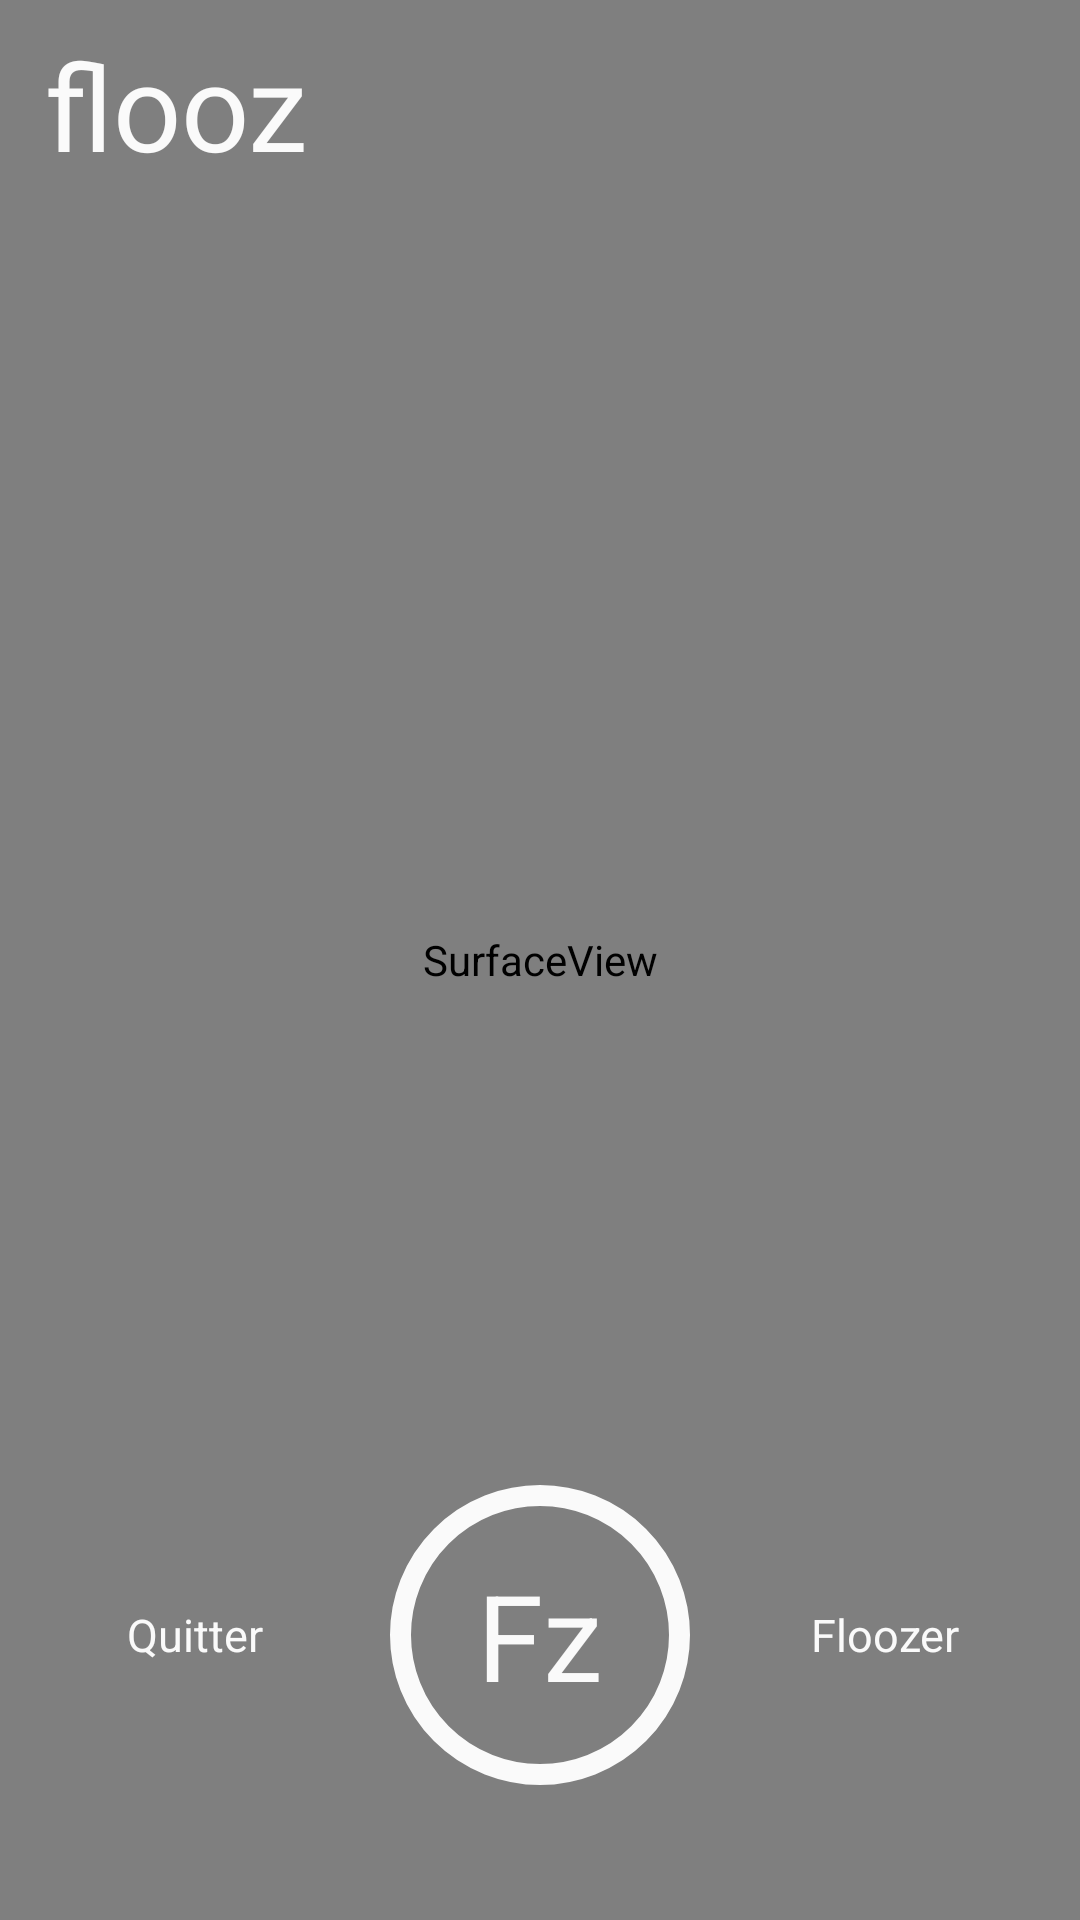

The Android layout XML behind this screen, and the referenced resources:
<!-- AndroidManifest.xml: application theme AppTheme -->
<!-- res/layout/activity_scan.xml -->
<?xml version="1.0" encoding="utf-8"?>
<androidx.constraintlayout.widget.ConstraintLayout xmlns:android="http://schemas.android.com/apk/res/android"
    xmlns:app="http://schemas.android.com/apk/res-auto"
    xmlns:tools="http://schemas.android.com/tools"
    android:layout_width="match_parent"
    android:layout_height="match_parent"
    tools:context=".ScanActivity">

    <RelativeLayout
        android:id="@+id/info"
        android:layout_width="match_parent"
        android:layout_height="match_parent"
        android:background="@color/colorBgLogo"
        android:orientation="vertical"
        tools:ignore="MissingConstraints">

        <TextView
            android:id="@+id/code_info"
            android:layout_width="match_parent"
            android:layout_height="0dp"
            android:gravity="center"
            android:padding="10dp"
            android:textColor="@android:color/black"
            android:textSize="20sp"
            tools:ignore="Suspicious0dp" />

        <SurfaceView
            android:id="@+id/camera_view"
            android:layout_width="match_parent"
            android:layout_height="match_parent"
            android:layout_marginTop="0dp" />

        <LinearLayout
            android:id="@+id/toolbar"
            android:layout_width="match_parent"
            android:layout_height="wrap_content"
            android:orientation="horizontal"
            android:layout_alignParentTop="true"
            android:layout_marginTop="25px">

            <TextView
                android:id="@+id/titre"
                android:layout_width="wrap_content"
                android:layout_height="wrap_content"
                android:layout_marginStart="15dp"
                android:layout_marginLeft="15dp"
                android:gravity="center_vertical"
                android:text="@string/app_name"
                android:textColor="@color/mWhite"
                app:fontFamily="@font/sacramento"
                tools:ignore="Suspicious0dp"
                android:fontFamily="@font/sacramento"
                android:textSize="40sp"/>

        </LinearLayout>

        <LinearLayout
            android:id="@+id/btn_container"
            android:layout_width="match_parent"
            android:layout_height="150dp"
            android:orientation="horizontal"
            android:layout_alignParentBottom="true"
            android:layout_marginBottom="20dp">

            <TextView
                android:id="@+id/btn_exit"
                android:layout_width="0dp"
                android:layout_height="wrap_content"
                android:layout_gravity="center"
                android:layout_weight="2"
                android:textColor="@color/mWhite"
                android:text="@string/btn_close_text"
                tools:ignore="Suspicious0dp"
                android:textAlignment="center"
                android:clickable="true"
                android:textSize="15sp"/>

            <TextView
                android:id="@+id/home_btn"
                android:layout_width="100dp"
                android:layout_weight="0"
                android:layout_height="100dp"
                android:layout_gravity="center"
                tools:ignore="Suspicious0dp"
                android:text="@string/logo_app"
                android:textColor="@color/mWhite"
                android:gravity="center"
                android:background="@drawable/btn_rounded"
                android:textSize="40dp"/>

            <TextView
                android:id="@+id/btn_restart_activity"
                android:layout_width="0dp"
                android:layout_height="wrap_content"
                android:layout_gravity="center"
                android:layout_weight="2"
                android:textColor="@color/mWhite"
                android:text="@string/btn_rescan_text"
                tools:ignore="Suspicious0dp"
                android:textAlignment="center"
                android:clickable="true"
                android:textSize="15sp"/>

        </LinearLayout>

    </RelativeLayout>

</androidx.constraintlayout.widget.ConstraintLayout>
<!-- resources referenced by this layout -->
<resources>
  <color name="colorBgLogo">#CCCCCC</color>
  <color name="mWhite">#FAFAFA</color>
  <!-- drawable btn_rounded (drawable) -->
  <?xml version="1.0" encoding="utf-8"?>
  <selector xmlns:android="http://schemas.android.com/apk/res/android">
      <item>
          <shape android:shape="rectangle">
              <stroke android:color="@color/mWhite" android:width="7dp" />
              
              <corners android:radius="50dp" />
          </shape>
      </item>
  </selector>
  <string name="app_name">flooz</string>
  <string name="btn_close_text"> Quitter</string>
  <string name="btn_rescan_text">Floozer</string>
  <string name="logo_app">Fz</string>
  <style name="AppTheme" parent="Theme.AppCompat.Light.NoActionBar">
          
          <item name="colorPrimary">@color/colorPrimary</item>
          <item name="colorPrimaryDark">@color/colorPrimaryDark</item>
      </style>
  <color name="colorPrimary">#111111</color>
  <color name="colorPrimaryDark">#000000</color>
</resources>
